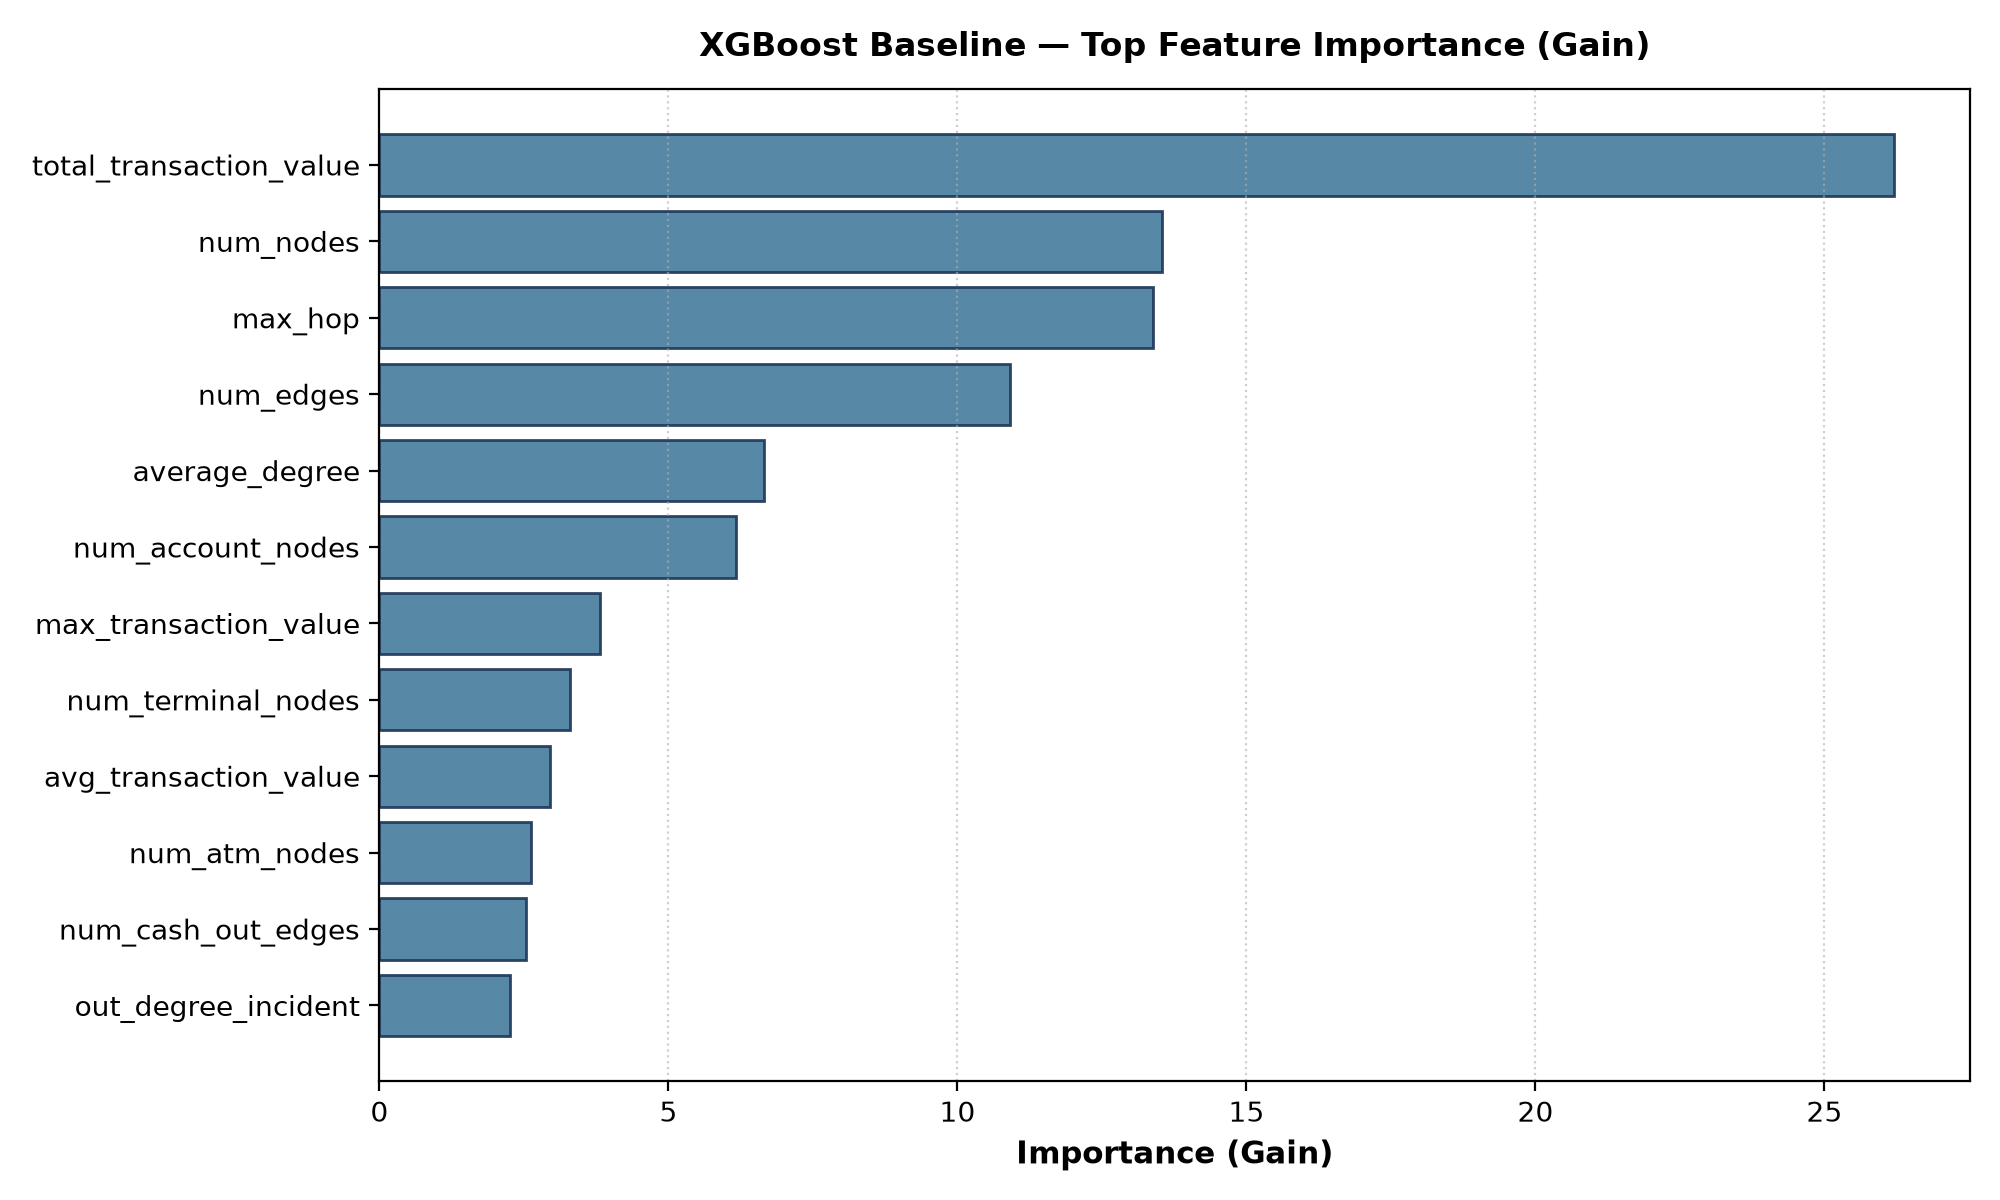

Source data for this figure (header and first rows):
feature, importance
total_transaction_value, 26.21
num_nodes, 13.54
max_hop, 13.39
num_edges, 10.9
average_degree, 6.647
num_account_nodes, 6.17
max_transaction_value, 3.824
num_terminal_nodes, 3.301
avg_transaction_value, 2.945
num_atm_nodes, 2.617
num_cash_out_edges, 2.527
out_degree_incident, 2.263
in_degree_incident, 1.711
density, 1.398
number_of_connected_components, 0.0
